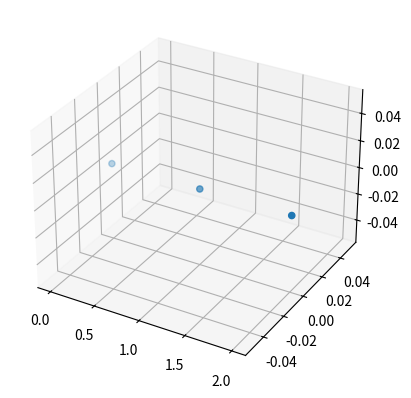

This chart was generated by the following Python code:
import numpy as np
import matplotlib.pyplot as plt

def render(points):
    fig = plt.figure()
    ax = plt.axes(projection = '3d')
    
    ax.scatter(list(points[0]), list(points[1]), list(points[2]))
    
    plt.show()
    
points = [ 
    [ 0, 1, 2 ],
    [ 0, 0, 0 ],
    [ 0, 0, 0 ]
]
render(points)